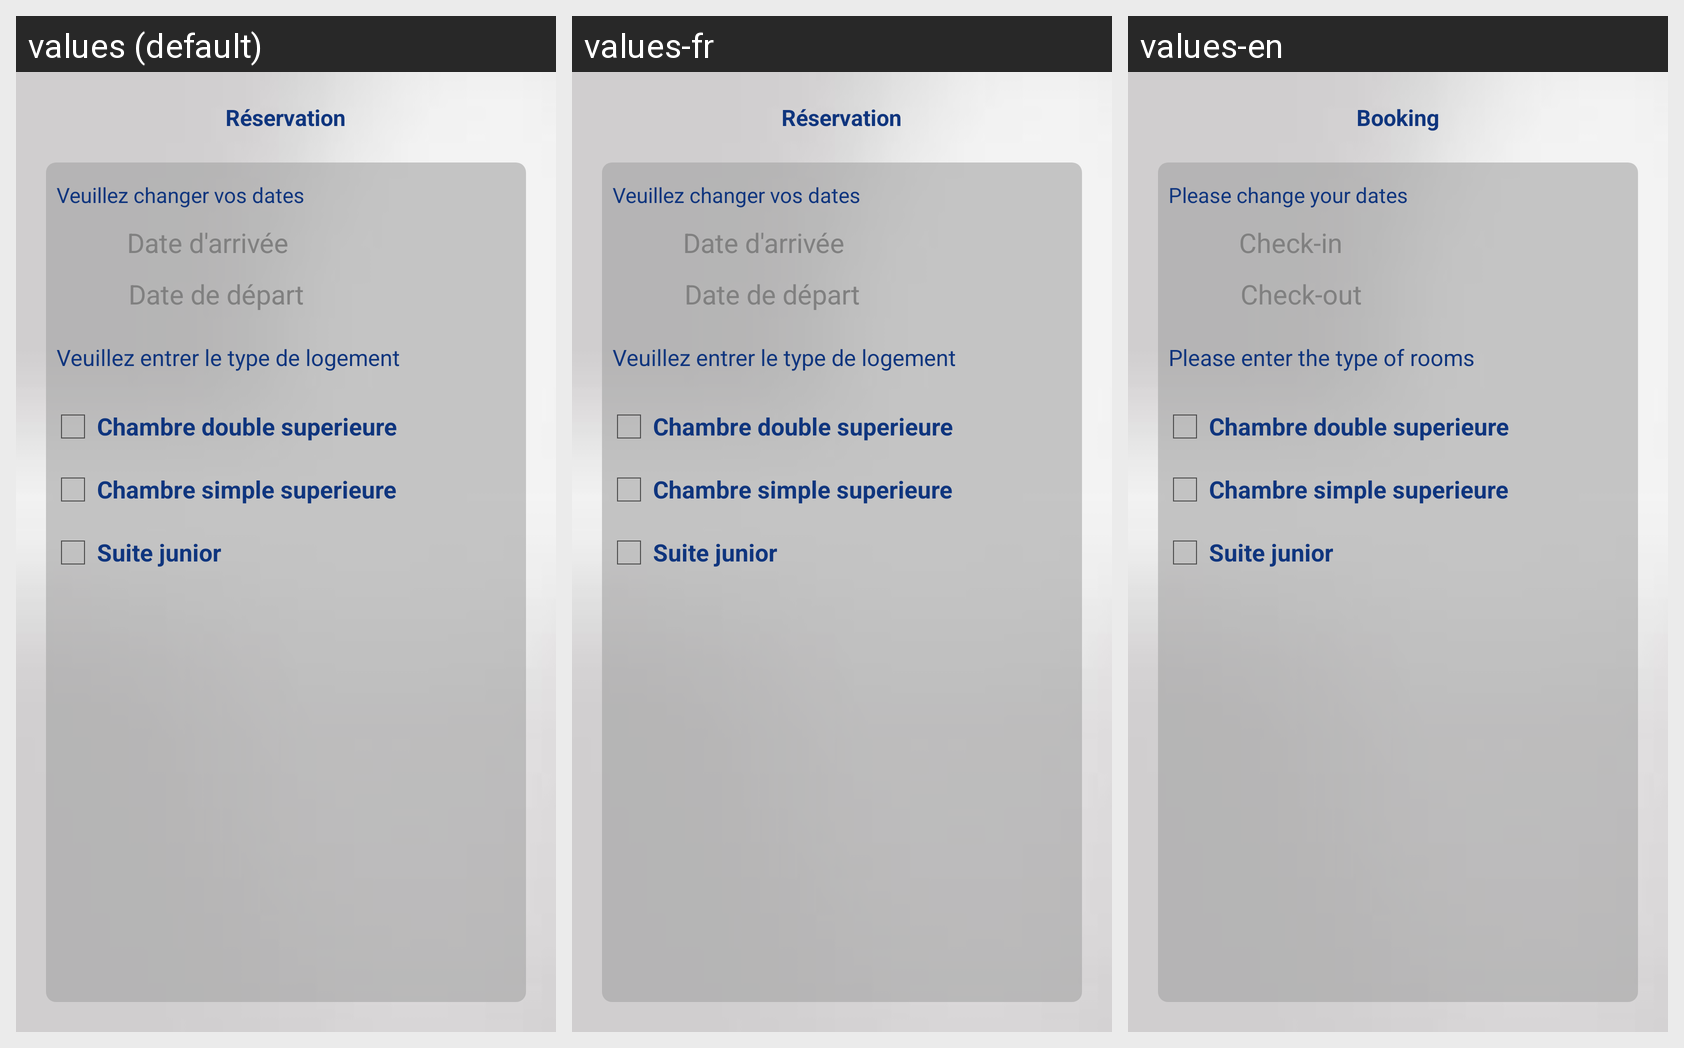

The Android screen above is rendered under several locales of the same app. Produce the string resources it draws, with the default and per-locale values.
Android screen res/layout/reservation_chambre_layout.xml rendered under 3 locales, left to right: values (default), values-fr, values-en. Device: Nexus 5 (rendered at 1080×1920; each locale shown at half size, 540×960, under a caption strip naming it); theme AppTheme.
Strings drawn on this screen, with the default value and each locale's value (text and hints the layout hard-codes, and strings that could not be matched under every locale, appear in the picture but are not listed):

textviewreserv
  values: Réservation
  values-fr: Réservation
  values-en: Booking

modifier_vos_dates
  values: Veuillez changer vos dates
  values-fr: Veuillez changer vos dates
  values-en: Please change your dates

dateArrivee
  values: Date d'arrivée
  values-fr: Date d'arrivée
  values-en: Check-in

dateDepart
  values: Date de départ
  values-fr: Date de départ
  values-en: Check-out

textviewlog
  values: Veuillez entrer le type de logement
  values-fr: Veuillez entrer le type de logement
  values-en: Please enter the type of rooms

typech1
  values: Chambre double superieure
  values-fr: Chambre double superieure
  values-en: Chambre double superieure

typech2
  values: Chambre simple superieure
  values-fr: Chambre simple superieure
  values-en: Chambre simple superieure

typech3
  values: Suite junior
  values-fr: Suite junior
  values-en: Suite junior
